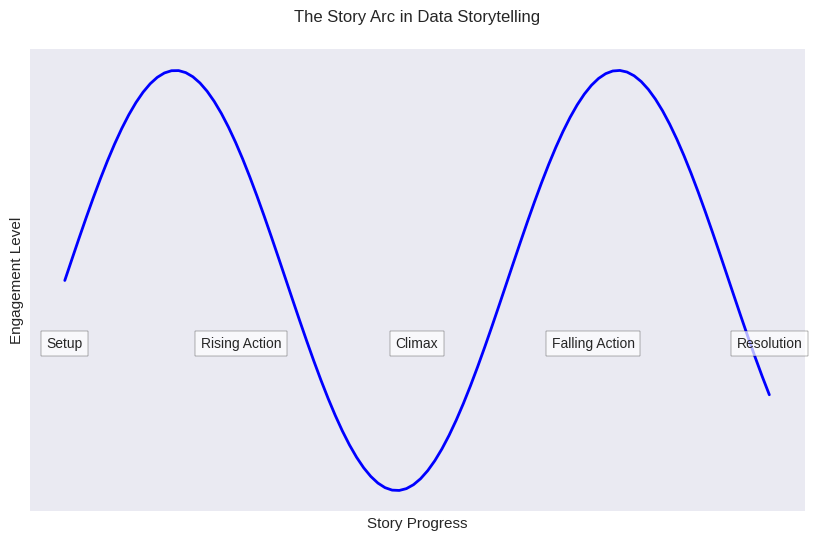
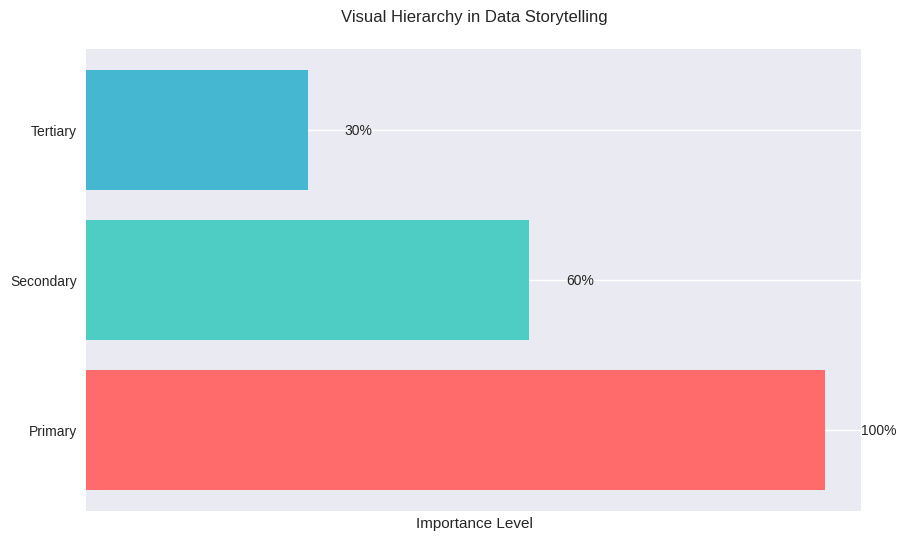
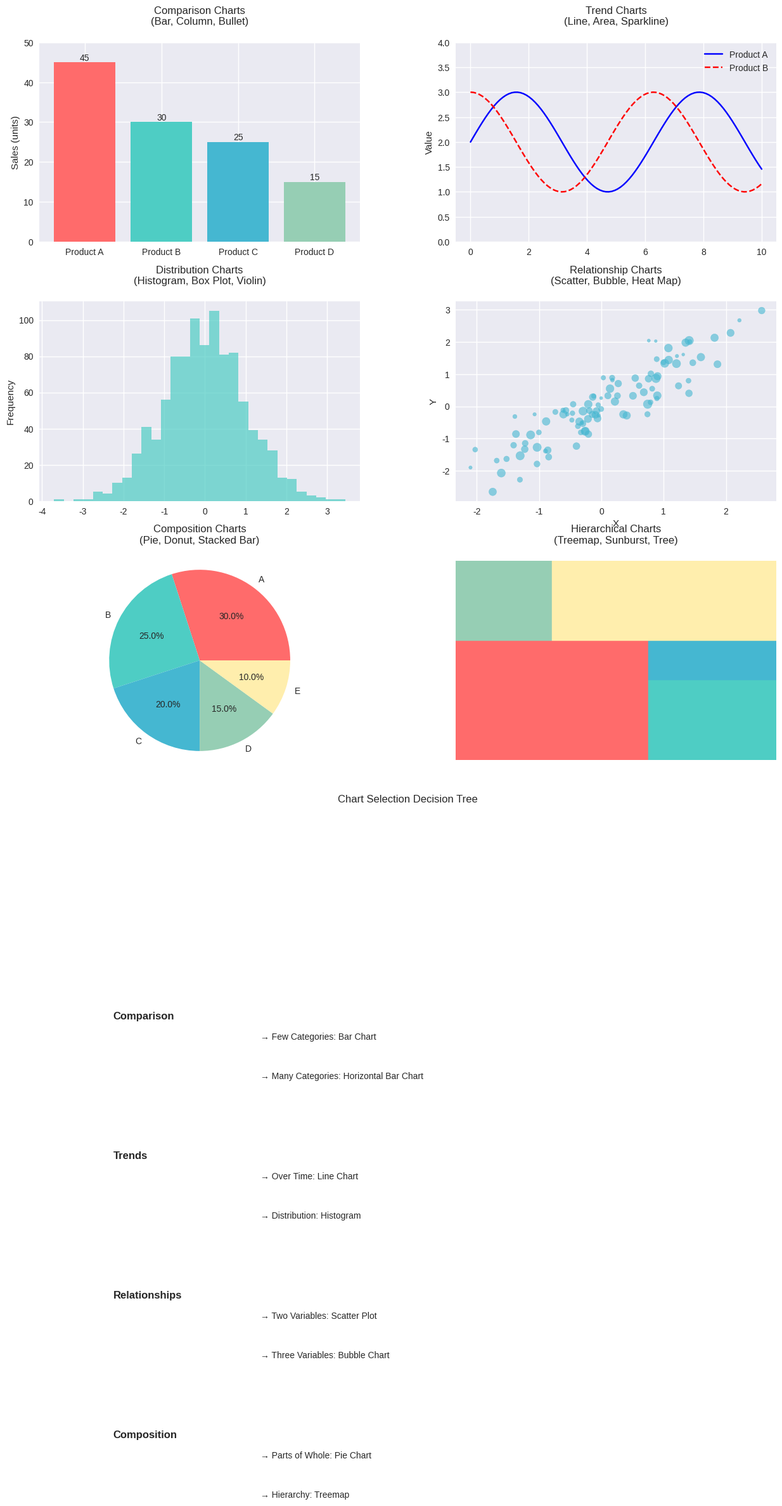

Reproduce these figures in Python, in order.
"""Generate generic visualization PNGs for 3.4 storytelling lessons."""

from pathlib import Path

import matplotlib.pyplot as plt
import numpy as np
import seaborn as sns

# Set style for better readability
plt.style.use("seaborn-v0_8")
sns.set_palette("husl")


def create_story_arc_visualization():
    """Create a visualization of the story arc concept"""
    fig, ax = plt.subplots(figsize=(10, 6))

    # Create data points for the story arc
    x = np.linspace(0, 10, 100)
    y = np.sin(x) + 1.5

    # Plot the story arc
    ax.plot(x, y, "b-", linewidth=2)

    # Add labels for key points
    points = [
        (0, "Setup"),
        (2.5, "Rising Action"),
        (5, "Climax"),
        (7.5, "Falling Action"),
        (10, "Resolution"),
    ]
    for x_pos, label in points:
        ax.text(
            x_pos,
            1.2,
            label,
            ha="center",
            va="center",
            bbox=dict(facecolor="white", alpha=0.7),
        )

    # Add title and labels
    ax.set_title("The Story Arc in Data Storytelling", pad=20)
    ax.set_xlabel("Story Progress")
    ax.set_ylabel("Engagement Level")

    # Remove unnecessary elements
    ax.set_xticks([])
    ax.set_yticks([])

    # Save the figure
    plt.savefig("story_arc.png", bbox_inches="tight", dpi=300)
    plt.close()


def create_visual_hierarchy_diagram():
    """Create a visualization showing visual hierarchy in data storytelling"""
    fig, ax = plt.subplots(figsize=(10, 6))

    # Create sample data
    categories = ["Primary", "Secondary", "Tertiary"]
    values = [100, 60, 30]
    colors = ["#FF6B6B", "#4ECDC4", "#45B7D1"]

    # Create horizontal bar chart
    bars = ax.barh(categories, values, color=colors)

    # Add value labels
    for bar in bars:
        width = bar.get_width()
        ax.text(width + 5, bar.get_y() + bar.get_height() / 2, f"{width}%", va="center")

    # Add title and labels
    ax.set_title("Visual Hierarchy in Data Storytelling", pad=20)
    ax.set_xlabel("Importance Level")

    # Remove unnecessary elements
    ax.set_xticks([])

    # Save the figure
    plt.savefig("visual_hierarchy.png", bbox_inches="tight", dpi=300)
    plt.close()


def create_chart_selection_guide():
    """Create a comprehensive chart selection guide with examples"""
    # Create a figure with multiple subplots
    fig = plt.figure(figsize=(15, 20))

    # Create a grid of subplots
    gs = fig.add_gridspec(4, 2, hspace=0.3, wspace=0.3)

    # 1. Comparison Charts
    ax1 = fig.add_subplot(gs[0, 0])
    create_bar_chart_example(ax1)
    ax1.set_title("Comparison Charts\n(Bar, Column, Bullet)", pad=20)

    # 2. Trend Charts
    ax2 = fig.add_subplot(gs[0, 1])
    create_line_chart_example(ax2)
    ax2.set_title("Trend Charts\n(Line, Area, Sparkline)", pad=20)

    # 3. Distribution Charts
    ax3 = fig.add_subplot(gs[1, 0])
    create_histogram_example(ax3)
    ax3.set_title("Distribution Charts\n(Histogram, Box Plot, Violin)", pad=20)

    # 4. Relationship Charts
    ax4 = fig.add_subplot(gs[1, 1])
    create_scatter_plot_example(ax4)
    ax4.set_title("Relationship Charts\n(Scatter, Bubble, Heat Map)", pad=20)

    # 5. Composition Charts
    ax5 = fig.add_subplot(gs[2, 0])
    create_pie_chart_example(ax5)
    ax5.set_title("Composition Charts\n(Pie, Donut, Stacked Bar)", pad=20)

    # 6. Hierarchical Charts
    ax6 = fig.add_subplot(gs[2, 1])
    create_treemap_example(ax6)
    ax6.set_title("Hierarchical Charts\n(Treemap, Sunburst, Tree)", pad=20)

    # 7. Decision Tree
    ax7 = fig.add_subplot(gs[3, :])
    create_decision_tree(ax7)
    ax7.set_title("Chart Selection Decision Tree", pad=20)

    # Save the figure
    plt.savefig("chart_selection.png", bbox_inches="tight", dpi=300)
    plt.close()


def create_bar_chart_example(ax):
    """Create a bar chart example"""
    categories = ["Product A", "Product B", "Product C", "Product D"]
    values = [45, 30, 25, 15]
    colors = ["#FF6B6B", "#4ECDC4", "#45B7D1", "#96CEB4"]

    bars = ax.bar(categories, values, color=colors)
    ax.set_ylim(0, 50)
    ax.set_ylabel("Sales (units)")

    # Add value labels
    for bar in bars:
        height = bar.get_height()
        ax.text(
            bar.get_x() + bar.get_width() / 2.0,
            height,
            f"{height}",
            ha="center",
            va="bottom",
        )


def create_line_chart_example(ax):
    """Create a line chart example"""
    x = np.linspace(0, 10, 100)
    y1 = np.sin(x) + 2
    y2 = np.cos(x) + 2

    ax.plot(x, y1, "b-", label="Product A")
    ax.plot(x, y2, "r--", label="Product B")
    ax.set_ylim(0, 4)
    ax.legend()
    ax.set_ylabel("Value")


def create_histogram_example(ax):
    """Create a histogram example"""
    data = np.random.normal(0, 1, 1000)
    ax.hist(data, bins=30, color="#4ECDC4", alpha=0.7)
    ax.set_ylabel("Frequency")


def create_scatter_plot_example(ax):
    """Create a scatter plot example"""
    x = np.random.normal(0, 1, 100)
    y = x + np.random.normal(0, 0.5, 100)
    size = np.random.uniform(10, 100, 100)

    scatter = ax.scatter(x, y, s=size, alpha=0.6, c="#45B7D1")
    ax.set_xlabel("X")
    ax.set_ylabel("Y")


def create_pie_chart_example(ax):
    """Create a pie chart example"""
    sizes = [30, 25, 20, 15, 10]
    labels = ["A", "B", "C", "D", "E"]
    colors = ["#FF6B6B", "#4ECDC4", "#45B7D1", "#96CEB4", "#FFEEAD"]

    ax.pie(sizes, labels=labels, colors=colors, autopct="%1.1f%%")
    ax.axis("equal")


def create_treemap_example(ax):
    """Create a simple treemap-like visualization"""
    rectangles = [
        {"x": 0, "y": 0, "width": 0.6, "height": 0.6, "color": "#FF6B6B"},
        {"x": 0.6, "y": 0, "width": 0.4, "height": 0.4, "color": "#4ECDC4"},
        {"x": 0.6, "y": 0.4, "width": 0.4, "height": 0.2, "color": "#45B7D1"},
        {"x": 0, "y": 0.6, "width": 0.3, "height": 0.4, "color": "#96CEB4"},
        {"x": 0.3, "y": 0.6, "width": 0.7, "height": 0.4, "color": "#FFEEAD"},
    ]

    for rect in rectangles:
        ax.add_patch(
            plt.Rectangle(
                (rect["x"], rect["y"]),
                rect["width"],
                rect["height"],
                color=rect["color"],
            )
        )
    ax.set_xlim(0, 1)
    ax.set_ylim(0, 1)
    ax.axis("off")


def create_decision_tree(ax):
    """Create a decision tree for chart selection"""
    # Create a simple decision tree
    tree = {
        "What do you want to show?": {
            "Comparison": {
                "Few Categories": "Bar Chart",
                "Many Categories": "Horizontal Bar Chart",
            },
            "Trends": {"Over Time": "Line Chart", "Distribution": "Histogram"},
            "Relationships": {
                "Two Variables": "Scatter Plot",
                "Three Variables": "Bubble Chart",
            },
            "Composition": {"Parts of Whole": "Pie Chart", "Hierarchy": "Treemap"},
        }
    }

    # Create a simple visualization of the decision tree
    y_pos = 0
    for main_cat, subcats in tree["What do you want to show?"].items():
        ax.text(0.1, y_pos, main_cat, fontsize=12, weight="bold")
        for subcat, chart in subcats.items():
            ax.text(0.3, y_pos - 0.1, f"→ {subcat}: {chart}", fontsize=10)
            y_pos -= 0.2
        y_pos -= 0.3

    # Remove unnecessary elements
    ax.set_xticks([])
    ax.set_yticks([])
    ax.axis("off")


def main():
    """Generate all visualizations"""
    # Create output directory if it doesn't exist
    output_dir = Path("docs/3-data-visualization/3.4-data-storytelling/assets")
    output_dir.mkdir(parents=True, exist_ok=True)

    # Generate visualizations
    create_story_arc_visualization()
    create_visual_hierarchy_diagram()
    create_chart_selection_guide()


if __name__ == "__main__":
    main()
